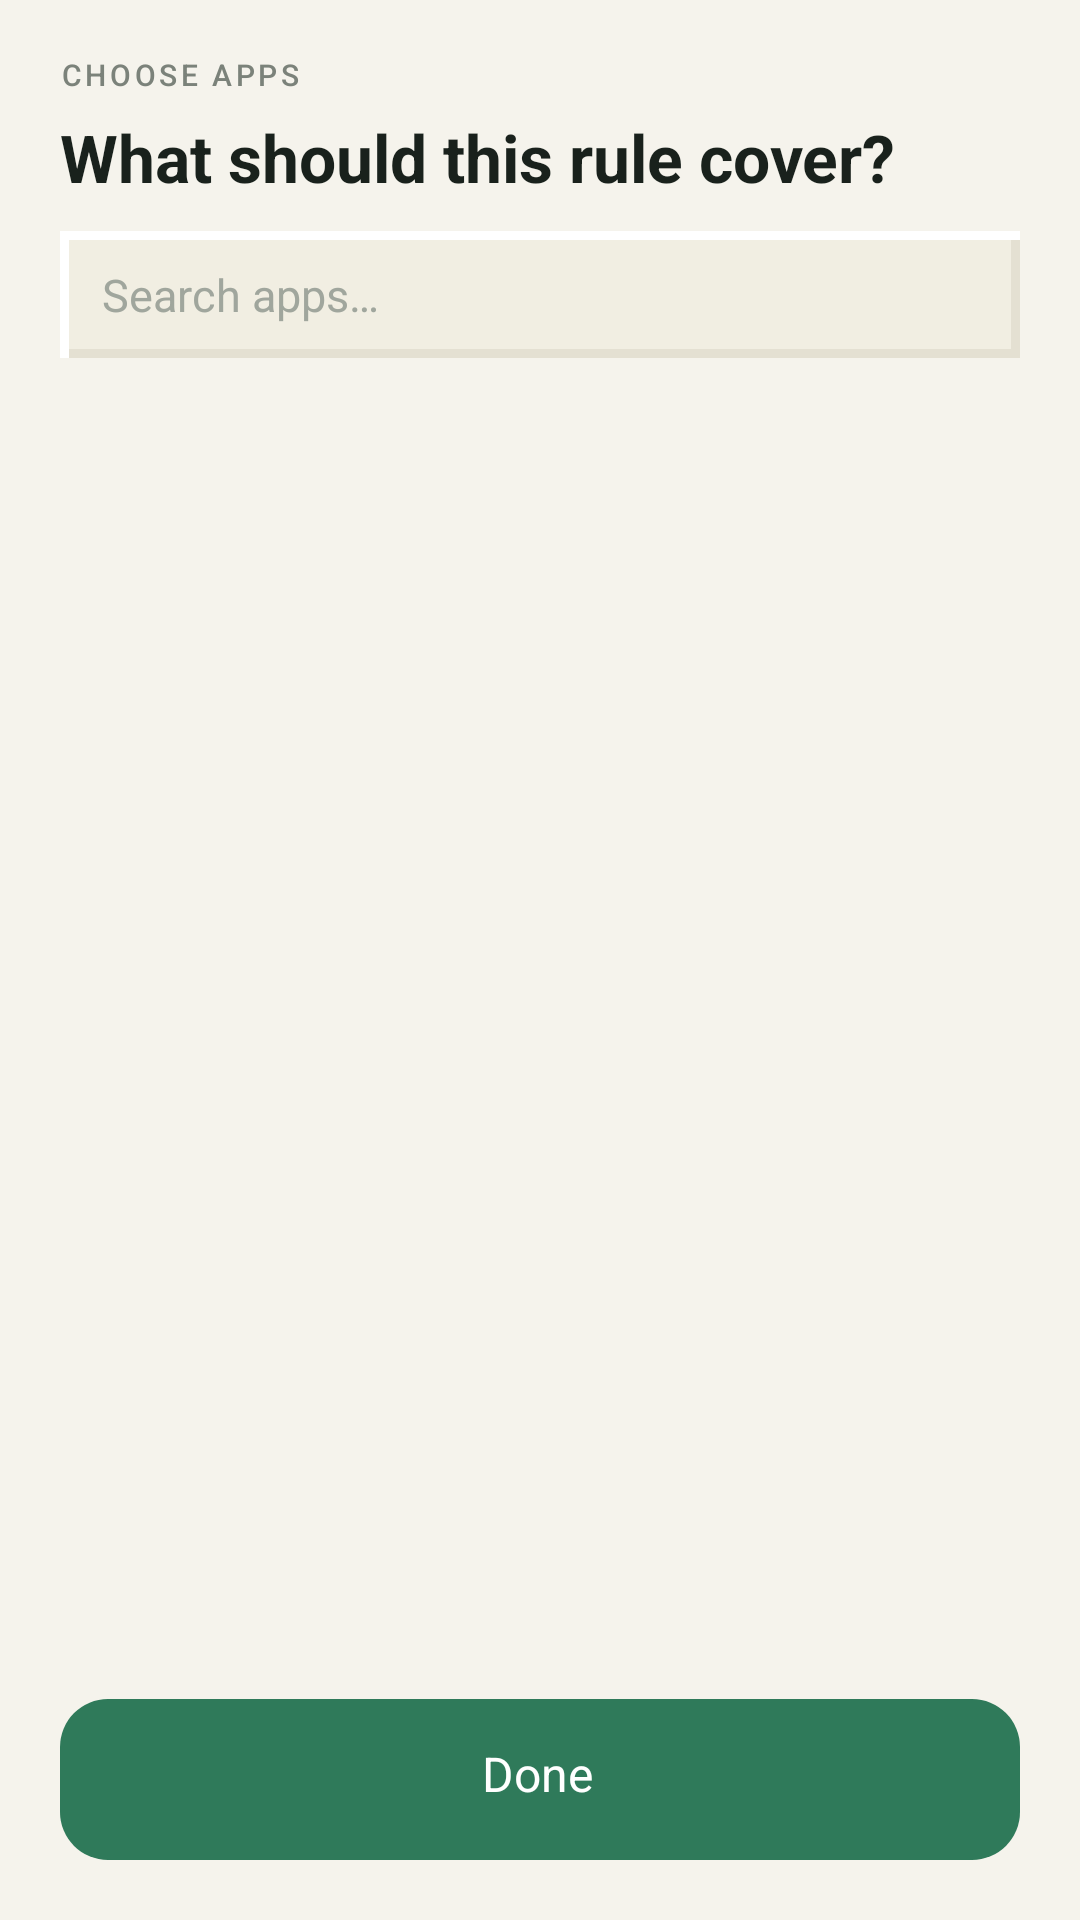

Layout XML and referenced resources for this Android screen:
<!-- AndroidManifest.xml: application theme Theme.Anchor -->
<!-- res/layout/activity_app_picker.xml -->
<?xml version="1.0" encoding="utf-8"?>
<LinearLayout xmlns:android="http://schemas.android.com/apk/res/android"
    android:layout_width="match_parent"
    android:layout_height="match_parent"
    android:orientation="vertical"
    android:background="@color/bg"
    android:fitsSystemWindows="true">

    <LinearLayout
        android:layout_width="match_parent"
        android:layout_height="wrap_content"
        android:orientation="vertical"
        android:paddingHorizontal="20dp"
        android:paddingTop="18dp"
        android:paddingBottom="6dp">
        <TextView style="@style/Label.Eyebrow"
            android:layout_width="wrap_content" android:layout_height="wrap_content"
            android:text="Choose apps" />
        <TextView
            android:id="@+id/pickTitle"
            android:layout_width="match_parent" android:layout_height="wrap_content"
            android:layout_marginTop="6dp"
            android:text="What should this rule cover?"
            android:textColor="@color/text" android:textSize="22sp" android:textStyle="bold" />
    </LinearLayout>

    <EditText
        android:id="@+id/search"
        android:layout_width="match_parent"
        android:layout_height="wrap_content"
        android:layout_marginHorizontal="20dp"
        android:layout_marginTop="4dp"
        android:layout_marginBottom="8dp"
        android:background="@drawable/input"
        android:hint="Search apps…"
        android:textColorHint="@color/faint"
        android:textColor="@color/text"
        android:textSize="15sp"
        android:inputType="text"
        android:imeOptions="actionSearch"
        android:maxLines="1"
        android:paddingHorizontal="14dp"
        android:paddingVertical="11dp" />

    <androidx.recyclerview.widget.RecyclerView
        android:id="@+id/list"
        android:layout_width="match_parent"
        android:layout_height="0dp"
        android:layout_weight="1"
        android:clipToPadding="false"
        android:paddingBottom="12dp" />

    <TextView
        android:id="@+id/done"
        android:layout_width="match_parent"
        android:layout_height="wrap_content"
        android:layout_margin="20dp"
        android:gravity="center"
        android:background="@drawable/btn_primary"
        android:paddingLeft="16dp"
        android:paddingTop="14dp"
        android:paddingRight="18dp"
        android:paddingBottom="18dp"
        android:text="Done"
        android:textSize="16sp"
        android:textColor="@color/ink_on_accent"
        android:clickable="true"
        android:focusable="true" />
</LinearLayout>
<!-- resources referenced by this layout -->
<resources>
  <color name="bg">#F5F3EC</color>
  <color name="faint">#A0A69D</color>
  <color name="ink_on_accent">#FFFFFF</color>
  <color name="text">#19211C</color>
  <!-- drawable btn_primary (drawable) -->
  <?xml version="1.0" encoding="utf-8"?>
  <shape xmlns:android="http://schemas.android.com/apk/res/android" android:shape="rectangle">
      <solid android:color="@color/sage" />
      <corners android:radius="16dp" />
  </shape>
  <!-- drawable input (drawable) -->
  <?xml version="1.0" encoding="utf-8"?>
  <layer-list xmlns:android="http://schemas.android.com/apk/res/android">
      <item><shape android:shape="rectangle"><solid android:color="@color/panel_hi"/></shape></item>
      <item android:top="3dp" android:left="3dp">
          <shape android:shape="rectangle"><solid android:color="@color/panel_sh"/></shape></item>
      <item android:left="3dp" android:top="3dp" android:right="3dp" android:bottom="3dp">
          <shape android:shape="rectangle"><solid android:color="@color/surface2"/></shape></item>
  </layer-list>
  <style name="Label.Eyebrow" parent="">
          <item name="android:textColor">@color/muted</item>
          <item name="android:textSize">10sp</item>
          <item name="android:letterSpacing">0.12</item>
          <item name="android:textAllCaps">true</item>
          <item name="android:fontFamily">sans-serif-medium</item>
      </style>
  <style name="Theme.Anchor" parent="Theme.Material3.Light.NoActionBar">
          <item name="colorPrimary">@color/sage</item>
          <item name="colorOnPrimary">@color/ink_on_accent</item>
          <item name="colorSecondary">@color/terra</item>
          <item name="android:colorBackground">@color/bg</item>
          <item name="colorSurface">@color/surface</item>
          <item name="colorOnSurface">@color/text</item>
          <item name="android:statusBarColor">@color/bg</item>
          <item name="android:navigationBarColor">@color/bg</item>
          <item name="android:windowLightStatusBar">true</item>
          <item name="android:windowLightNavigationBar">true</item>
          <item name="android:textColorPrimary">@color/text</item>
          <item name="android:textColorSecondary">@color/muted</item>
      </style>
  <color name="sage">#2F7A5A</color>
  <color name="panel_hi">#FFFFFF</color>
  <color name="panel_sh">#E4E0D2</color>
  <color name="surface2">#F1EEE2</color>
  <color name="muted">#7B827A</color>
  <color name="terra">#F2B705</color>
  <color name="surface">#FFFFFF</color>
</resources>
